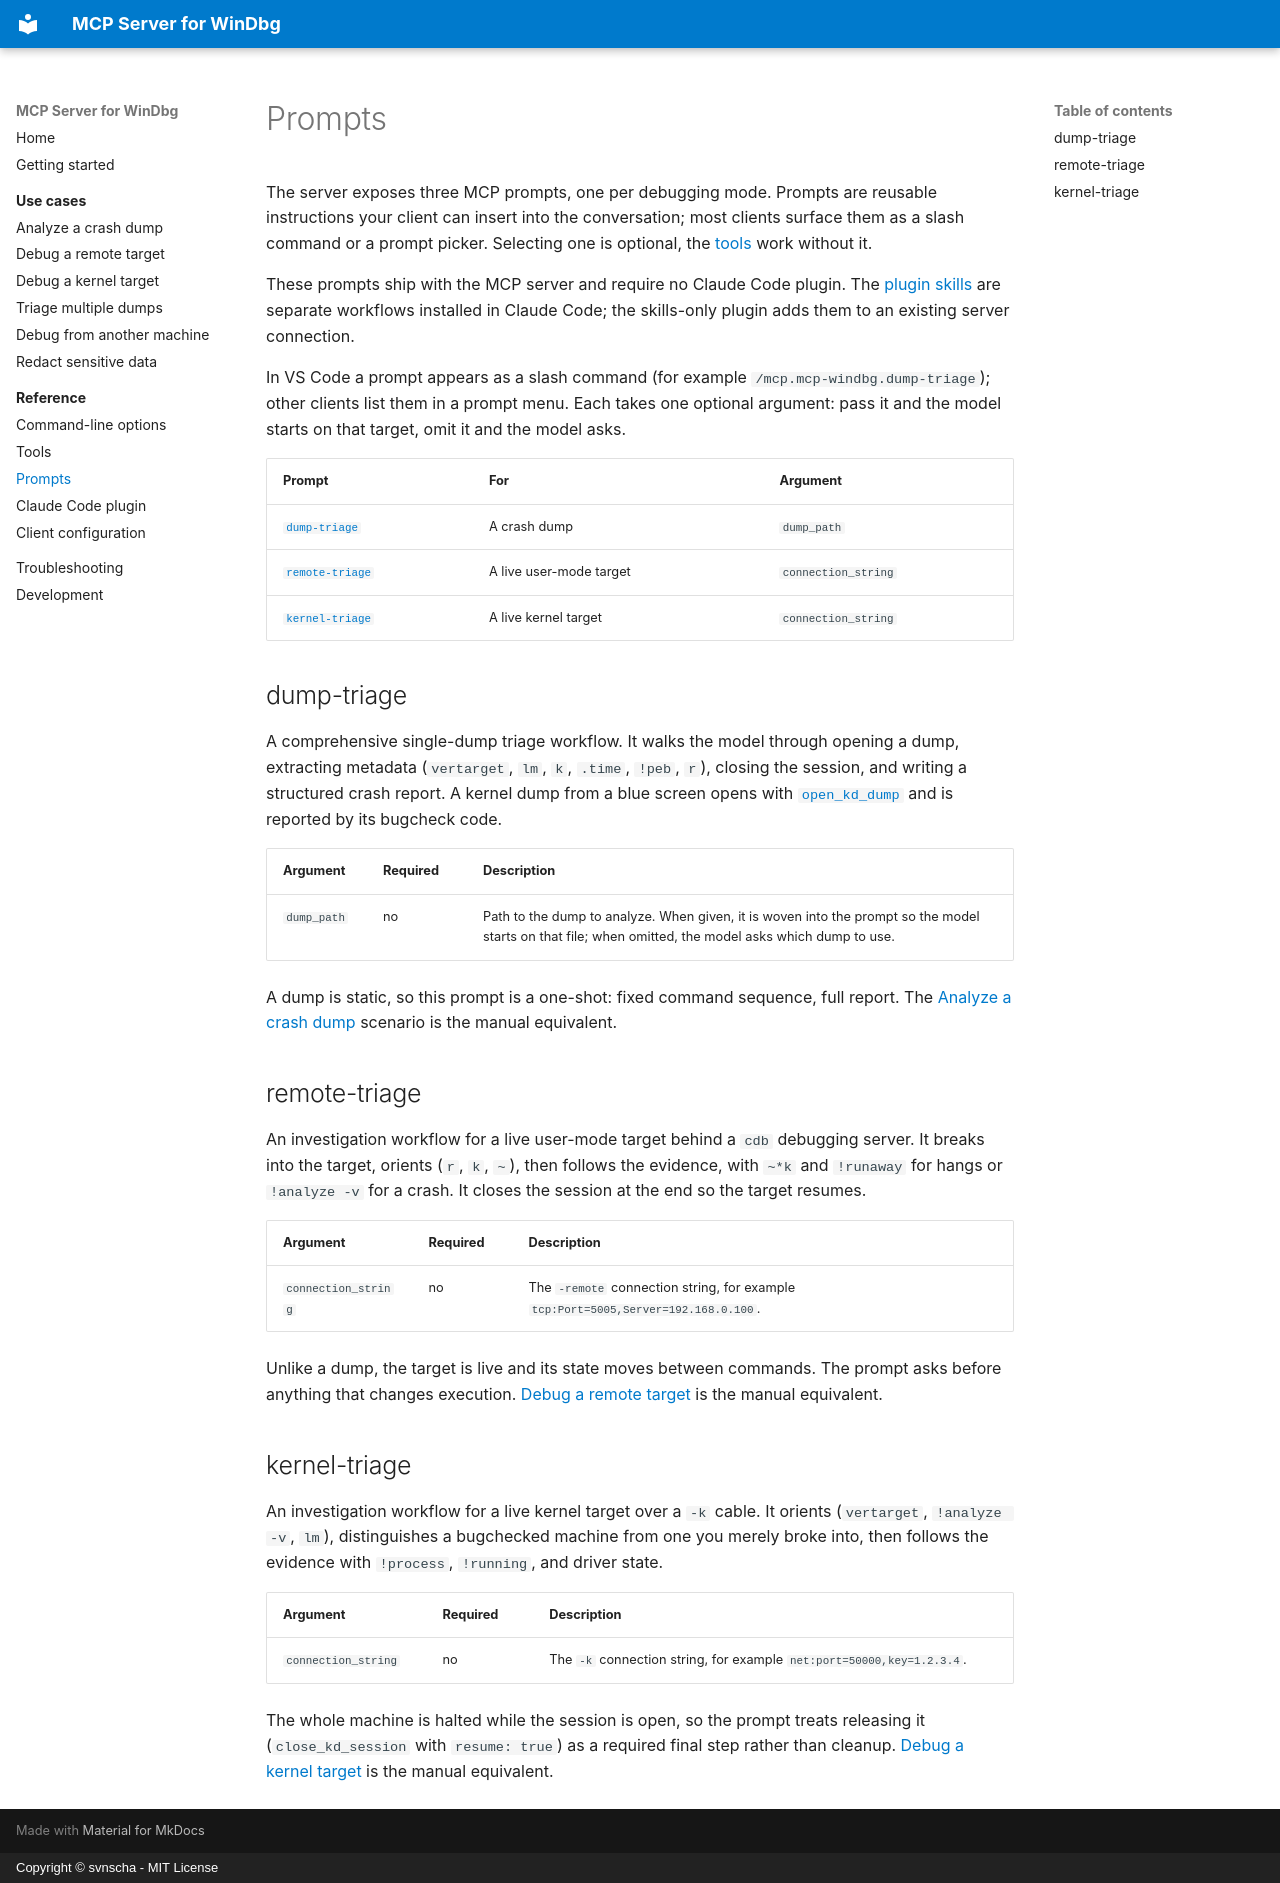

repository: svnscha/mcp-windbg · page: reference/prompts/index.html · generator: mkdocs · copyright: Copyright © svnscha - MIT License

# Prompts

The server exposes three MCP prompts, one per debugging mode. Prompts are reusable
instructions your client can insert into the conversation; most clients surface them as a
slash command or a prompt picker. Selecting one is optional, the [tools](tools.md) work
without it.

These prompts ship with the MCP server and require no Claude Code plugin. The
[plugin skills](plugin.md#skills) are separate workflows installed in Claude Code;
the skills-only plugin adds them to an existing server connection.

In VS Code a prompt appears as a slash command (for example `/mcp.mcp-windbg.dump-triage`);
other clients list them in a prompt menu. Each takes one optional argument: pass it and the
model starts on that target, omit it and the model asks.

| Prompt | For | Argument |
| --- | --- | --- |
| [`dump-triage`](#dump-triage) | A crash dump | `dump_path` |
| [`remote-triage`](#remote-triage) | A live user-mode target | `connection_string` |
| [`kernel-triage`](#kernel-triage) | A live kernel target | `connection_string` |

## dump-triage

A comprehensive single-dump triage workflow. It walks the model through opening a
dump, extracting metadata (`vertarget`, `lm`, `k`, `.time`, `!peb`, `r`), closing
the session, and writing a structured crash report. A kernel dump from a blue screen
opens with [`open_kd_dump`](tools.md#open_kd_dump) and is reported by its bugcheck code.

| Argument | Required | Description |
| --- | --- | --- |
| `dump_path` | no | Path to the dump to analyze. When given, it is woven into the prompt so the model starts on that file; when omitted, the model asks which dump to use. |

A dump is static, so this prompt is a one-shot: fixed command sequence, full report. The
[Analyze a crash dump](../scenarios/crash-dump.md) scenario is the manual equivalent.

## remote-triage

An investigation workflow for a live user-mode target behind a `cdb` debugging server. It
breaks into the target, orients (`r`, `k`, `~`), then follows the evidence, with `~*k` and
`!runaway` for hangs or `!analyze -v` for a crash. It closes the session at the end so the
target resumes.

| Argument | Required | Description |
| --- | --- | --- |
| `connection_string` | no | The `-remote` connection string, for example `tcp:Port=5005,Server=192.168.0.100`. |

Unlike a dump, the target is live and its state moves between commands. The prompt asks
before anything that changes execution. [Debug a remote target](../scenarios/remote-debugging.md)
is the manual equivalent.

## kernel-triage

An investigation workflow for a live kernel target over a `-k` cable. It orients
(`vertarget`, `!analyze -v`, `lm`), distinguishes a bugchecked machine from one you merely
broke into, then follows the evidence with `!process`, `!running`, and driver state.

| Argument | Required | Description |
| --- | --- | --- |
| `connection_string` | no | The `-k` connection string, for example `net:port=50000,key=1.2.3.4`. |

The whole machine is halted while the session is open, so the prompt treats releasing it
(`close_kd_session` with `resume: true`) as a required final step rather than cleanup.
[Debug a kernel target](../scenarios/kernel-debugging.md) is the manual equivalent.
